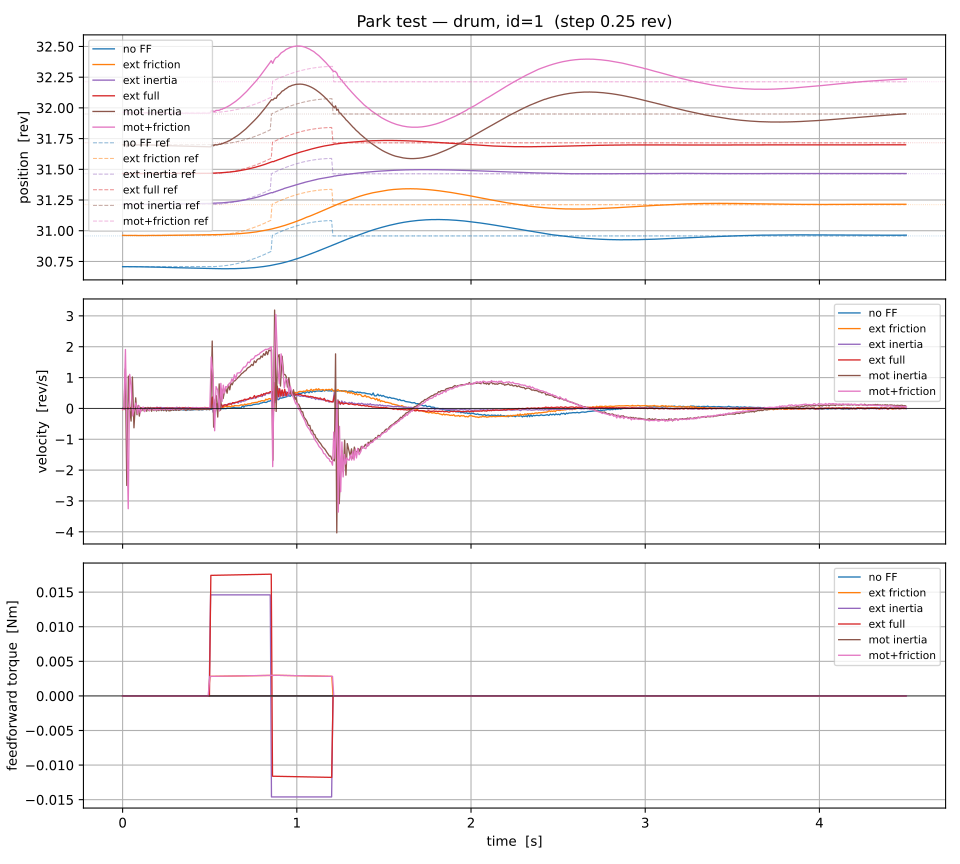

Source data for this figure (header and first rows):
t, p_ref, v_ref, a_ref, T_ff, pos, vel, a_meas, torque, condition
6.249756552278996e-07, 30.71, 0.0, 0.0, 0.0, 30.71, 0.002388, 0.0, 0.0, no FF
0.007438, 30.71, 0.0, 0.0, 0.0, 30.71, -0.002689, -0.1365, 0.0, no FF
0.01585, 30.71, 0.0, 0.0, 0.0, 30.71, -0.04367, -1.084, -0.003541, no FF
0.02411, 30.71, 0.0, 0.0, 0.0, 30.71, 0.02807, 0.8703, -0.004873, no FF
0.03239, 30.71, 0.0, 0.0, 0.0, 30.71, -0.03192, -0.7518, -0.003545, no FF
0.04062, 30.71, 0.0, 0.0, 0.0, 30.71, -0.008804, -0.0397, -0.002772, no FF
0.04902, 30.71, 0.0, 0.0, 0.0, 30.71, -0.01193, -0.1063, -0.003184, no FF
0.05604, 30.71, 0.0, 0.0, 0.0, 30.71, -0.009427, -0.01363, -0.002822, no FF
0.06454, 30.71, 0.0, 0.0, 0.0, 30.71, -0.03375, -0.5836, -0.003466, no FF
0.07397, 30.71, 0.0, 0.0, 0.0, 30.71, -0.009526, 0.04682, -0.002823, no FF
0.08206, 30.71, 0.0, 0.0, 0.0, 30.71, -0.02784, -0.4152, -0.003492, no FF
0.0904, 30.71, 0.0, 0.0, 0.0, 30.71, -0.02469, -0.2568, -0.002491, no FF
0.1021, 30.71, 0.0, 0.0, 0.0, 30.71, -0.02497, -0.2103, -0.00349, no FF
0.1099, 30.71, 0.0, 0.0, 0.0, 30.71, -0.01664, 0.04398, -0.005547, no FF
0.1171, 30.71, 0.0, 0.0, 0.0, 30.71, -0.03193, -0.3945, -0.004845, no FF
0.1241, 30.71, 0.0, 0.0, 0.0, 30.71, -0.02211, -0.0368, -0.003854, no FF
0.1338, 30.71, 0.0, 0.0, 0.0, 30.71, -0.02174, -0.0218, -0.002131, no FF
0.1407, 30.71, 0.0, 0.0, 0.0, 30.71, -0.02835, -0.2089, -0.003199, no FF
0.1501, 30.71, 0.0, 0.0, 0.0, 30.71, -0.03436, -0.296, -0.003479, no FF
0.1587, 30.71, 0.0, 0.0, 0.0, 30.7, -0.0275, -0.07823, -0.00482, no FF
0.1657, 30.71, 0.0, 0.0, 0.0, 30.7, -0.0201, 0.1496, -0.003153, no FF
0.1726, 30.71, 0.0, 0.0, 0.0, 30.7, -0.02639, -0.06196, -0.003525, no FF
0.1796, 30.71, 0.0, 0.0, 0.0, 30.7, -0.03635, -0.3351, -0.00294, no FF
0.187, 30.71, 0.0, 0.0, 0.0, 30.7, -0.03249, -0.1635, -0.00257, no FF
0.195, 30.71, 0.0, 0.0, 0.0, 30.7, -0.04371, -0.4109, -0.002831, no FF
0.2035, 30.71, 0.0, 0.0, 0.0, 30.7, -0.03761, -0.186, -0.003208, no FF
0.2111, 30.71, 0.0, 0.0, 0.0, 30.7, -0.03857, -0.1742, -0.002272, no FF
0.2199, 30.71, 0.0, 0.0, 0.0, 30.7, -0.032, 0.009022, -0.00245, no FF
0.2278, 30.71, 0.0, 0.0, 0.0, 30.7, -0.04819, -0.4042, -0.002829, no FF
0.2352, 30.71, 0.0, 0.0, 0.0, 30.7, -0.03253, 0.1005, -0.002215, no FF
0.2422, 30.71, 0.0, 0.0, 0.0, 30.7, -0.03752, -0.06231, -0.003444, no FF
0.25, 30.71, 0.0, 0.0, 0.0, 30.7, -0.05454, -0.4844, -0.002826, no FF
0.2588, 30.71, 0.0, 0.0, 0.0, 30.7, -0.03704, 0.01348, -0.002824, no FF
0.2666, 30.71, 0.0, 0.0, 0.0, 30.7, -0.04081, -0.08526, -0.003594, no FF
0.2745, 30.71, 0.0, 0.0, 0.0, 30.7, -0.03862, -0.01289, -0.00273, no FF
0.2823, 30.71, 0.0, 0.0, 0.0, 30.7, -0.04331, -0.1305, -0.003982, no FF
0.2904, 30.71, 0.0, 0.0, 0.0, 30.7, -0.03893, 0.004475, -0.002525, no FF
0.3006, 30.71, 0.0, 0.0, 0.0, 30.7, -0.04754, -0.1655, -0.002032, no FF
0.309, 30.71, 0.0, 0.0, 0.0, 30.7, -0.03946, 0.05967, -0.003804, no FF
0.3184, 30.71, 0.0, 0.0, 0.0, 30.7, -0.04233, -0.01343, -0.00381, no FF
0.326, 30.71, 0.0, 0.0, 0.0, 30.7, -0.03925, 0.07009, -0.002692, no FF
0.3329, 30.71, 0.0, 0.0, 0.0, 30.7, -0.03665, 0.1308, -0.002916, no FF
0.34, 30.71, 0.0, 0.0, 0.0, 30.7, -0.03445, 0.1671, -0.002363, no FF
0.3471, 30.71, 0.0, 0.0, 0.0, 30.7, -0.05016, -0.3054, -0.002369, no FF
0.3554, 30.71, 0.0, 0.0, 0.0, 30.7, -0.04523, -0.1257, -0.002, no FF
0.363, 30.71, 0.0, 0.0, 0.0, 30.7, -0.03043, 0.2906, -0.002914, no FF
0.3714, 30.71, 0.0, 0.0, 0.0, 30.7, -0.0563, -0.3842, -0.00159, no FF
0.3802, 30.71, 0.0, 0.0, 0.0, 30.7, -0.03274, 0.2309, -0.002116, no FF
0.3885, 30.71, 0.0, 0.0, 0.0, 30.7, -0.0483, -0.1873, -0.002772, no FF
0.3962, 30.71, 0.0, 0.0, 0.0, 30.7, -0.04163, 0.02317, -0.00197, no FF
0.4049, 30.71, 0.0, 0.0, 0.0, 30.7, -0.04527, -0.06554, -0.002541, no FF
0.4137, 30.71, 0.0, 0.0, 0.0, 30.69, -0.03704, 0.1332, -0.002252, no FF
0.4231, 30.71, 0.0, 0.0, 0.0, 30.69, -0.0321, 0.2125, -0.002101, no FF
0.4315, 30.71, 0.0, 0.0, 0.0, 30.69, -0.0302, 0.2152, -0.002498, no FF
0.4394, 30.71, 0.0, 0.0, 0.0, 30.69, -0.04954, -0.3168, -0.001605, no FF
0.4471, 30.71, 0.0, 0.0, 0.0, 30.69, -0.02765, 0.3152, -0.001204, no FF
0.4552, 30.71, 0.0, 0.0, 0.0, 30.69, -0.04343, -0.1393, -0.001445, no FF
0.4631, 30.71, 0.0, 0.0, 0.0, 30.69, -0.03785, 0.02866, -0.0009689, no FF
0.4714, 30.71, 0.0, 0.0, 0.0, 30.69, -0.02589, 0.3132, -0.001543, no FF
0.4803, 30.71, 0.0, 0.0, 0.0, 30.69, -0.03641, 0.01546, -0.0006353, no FF
... 3,418 more rows
